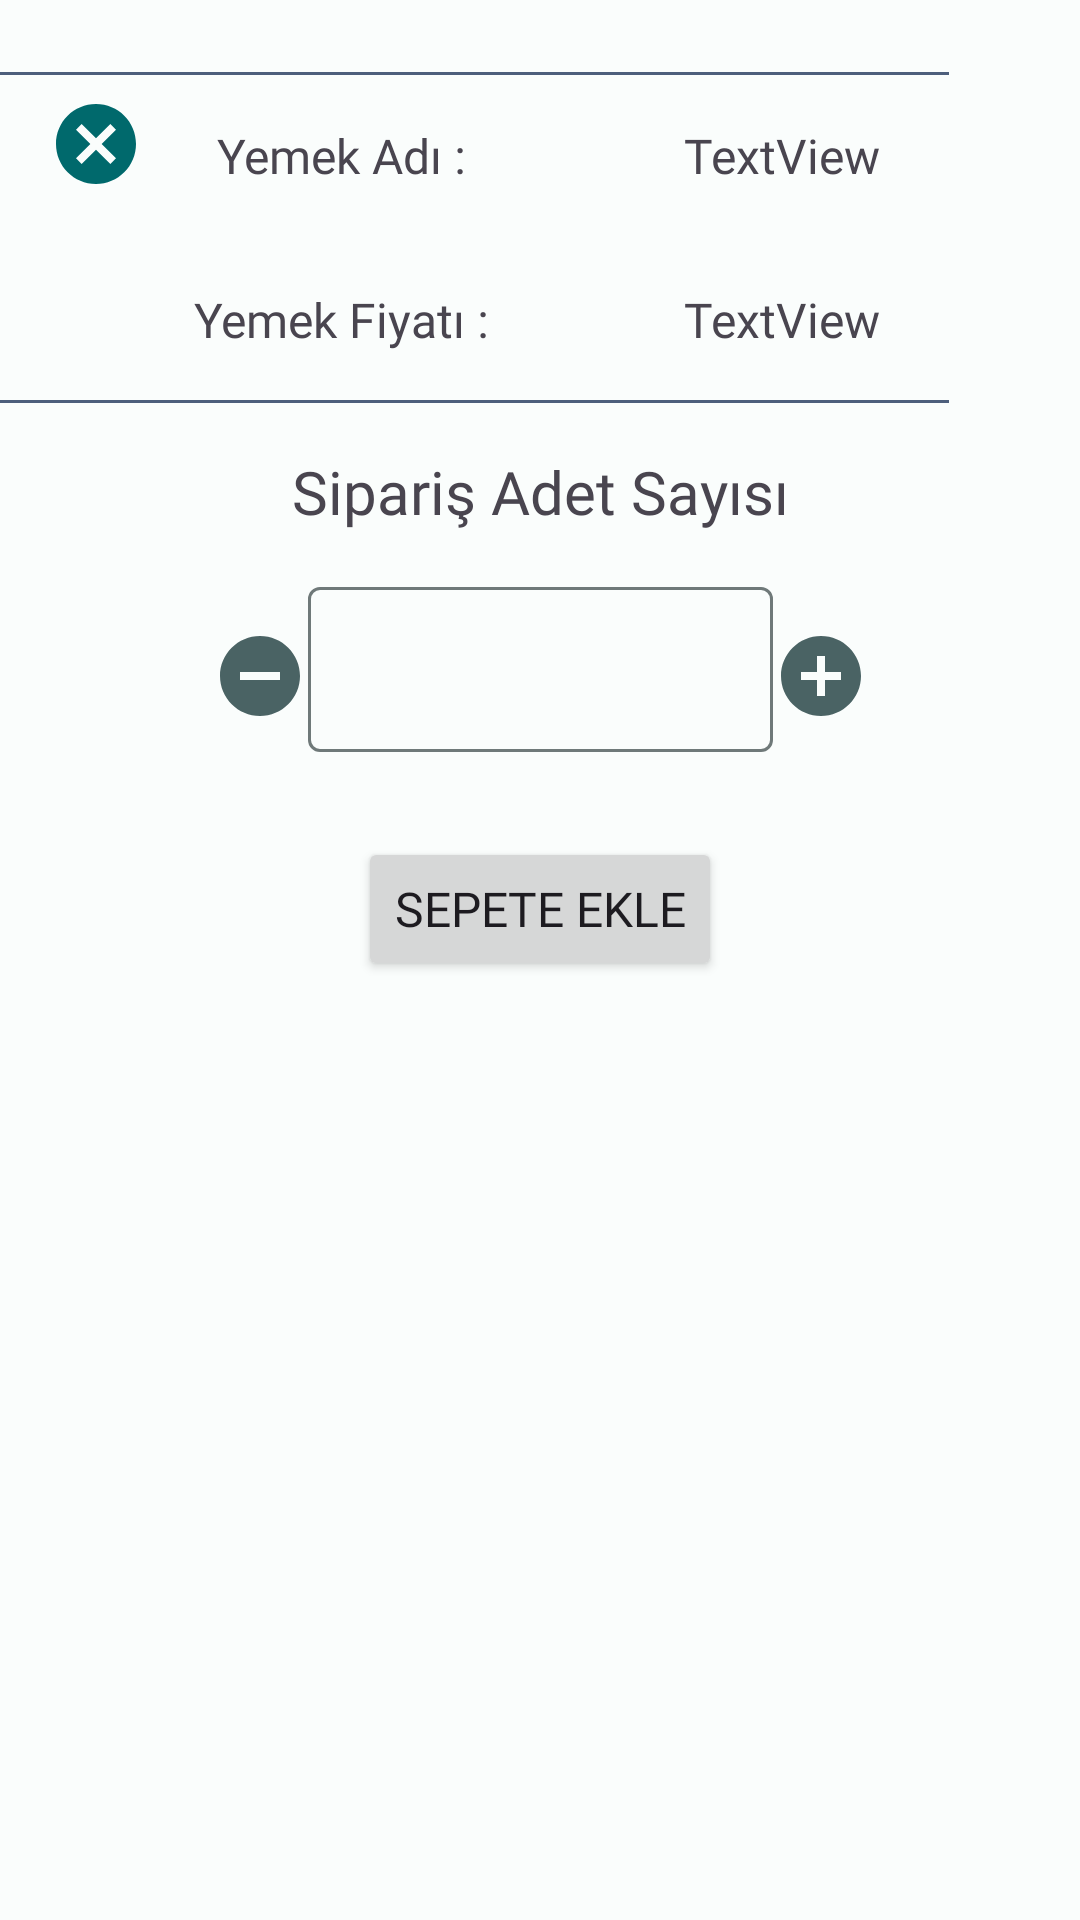

The Android layout XML behind this screen, and the referenced resources:
<!-- AndroidManifest.xml: application theme Theme.OlsaDaYesekApp -->
<!-- res/layout/fragment_detay.xml -->
<?xml version="1.0" encoding="utf-8"?>
<androidx.constraintlayout.widget.ConstraintLayout xmlns:android="http://schemas.android.com/apk/res/android"
    xmlns:app="http://schemas.android.com/apk/res-auto"
    xmlns:tools="http://schemas.android.com/tools"
    android:layout_width="match_parent"
    android:layout_height="match_parent"
    tools:context=".ui.fragment.DetayFragment">

    <ImageView
        android:id="@+id/imageViewYemekDetay"
        android:layout_width="wrap_content"
        android:layout_height="wrap_content"
        app:layout_constraintEnd_toEndOf="parent"
        app:layout_constraintHorizontal_bias="0.5"
        app:layout_constraintStart_toStartOf="parent"
        app:layout_constraintTop_toTopOf="parent"
        tools:src="@tools:sample/avatars" />

    <Button
        android:id="@+id/buttonSepeteEkle"
        android:layout_width="wrap_content"
        android:layout_height="wrap_content"
        android:layout_marginTop="8dp"
        android:fontFamily="@font/kalam_bold"
        android:text="Sepete Ekle"
        android:textSize="16sp"
        app:layout_constraintEnd_toEndOf="parent"
        app:layout_constraintStart_toStartOf="parent"
        app:layout_constraintTop_toBottomOf="@+id/textFieldAdet" />

    <TextView
        android:id="@+id/textViewYemekAdiDetay"
        android:layout_width="wrap_content"
        android:layout_height="wrap_content"
        android:layout_marginStart="161dp"
        android:layout_marginTop="16dp"
        android:fontFamily="@font/kalam"
        android:text="TextView"
        android:textSize="16sp"
        app:layout_constraintEnd_toEndOf="parent"
        app:layout_constraintHorizontal_bias="0.5"
        app:layout_constraintStart_toEndOf="@+id/textView4"
        app:layout_constraintStart_toStartOf="parent"
        app:layout_constraintTop_toBottomOf="@+id/view" />

    <TextView
        android:id="@+id/textViewYemekFiyatDetay"
        android:layout_width="wrap_content"
        android:layout_height="wrap_content"
        android:layout_marginTop="16dp"
        android:fontFamily="@font/kalam"
        android:text="TextView"
        android:textSize="16sp"
        app:layout_constraintEnd_toEndOf="@+id/textViewYemekAdiDetay"
        app:layout_constraintStart_toStartOf="@+id/textViewYemekAdiDetay"
        app:layout_constraintTop_toBottomOf="@+id/view2" />

    <com.google.android.material.textfield.TextInputLayout
        android:id="@+id/textFieldAdet"
        android:layout_width="wrap_content"
        android:layout_height="wrap_content"
        android:layout_marginTop="13dp"
        app:errorEnabled="true"
        app:helperTextEnabled="true"
        app:layout_constraintEnd_toStartOf="@+id/imageViewAdd"
        app:layout_constraintHorizontal_bias="0.5"
        app:layout_constraintStart_toEndOf="@+id/imageViewRemove"
        app:layout_constraintTop_toBottomOf="@+id/textView2">

        <com.google.android.material.textfield.TextInputEditText
            android:layout_width="155dp"
            android:layout_height="55dp"
            android:fontFamily="@font/kalam"
            android:textAlignment="center"
            android:textAllCaps="false"
            android:textStyle="bold" />

    </com.google.android.material.textfield.TextInputLayout>

    <ImageView
        android:id="@+id/imageView2"
        android:layout_width="wrap_content"
        android:layout_height="wrap_content"
        android:layout_marginStart="16dp"
        android:layout_marginTop="32dp"
        android:src="@drawable/cancel_32"
        app:layout_constraintStart_toStartOf="parent"
        app:layout_constraintTop_toTopOf="parent" />

    <ImageView
        android:id="@+id/imageViewAdd"
        android:layout_width="wrap_content"
        android:layout_height="wrap_content"
        android:layout_marginTop="32dp"
        android:src="@drawable/add_circle_32"
        app:layout_constraintEnd_toEndOf="parent"
        app:layout_constraintHorizontal_bias="0.5"
        app:layout_constraintStart_toEndOf="@+id/textFieldAdet"
        app:layout_constraintTop_toBottomOf="@+id/textView2" />

    <ImageView
        android:id="@+id/imageViewRemove"
        android:layout_width="wrap_content"
        android:layout_height="wrap_content"
        android:layout_marginTop="32dp"
        android:src="@drawable/remove_circle_32"
        app:layout_constraintEnd_toStartOf="@+id/textFieldAdet"
        app:layout_constraintHorizontal_bias="0.5"
        app:layout_constraintHorizontal_chainStyle="packed"
        app:layout_constraintStart_toStartOf="parent"
        app:layout_constraintTop_toBottomOf="@+id/textView2" />

    <TextView
        android:id="@+id/textView2"
        android:layout_width="wrap_content"
        android:layout_height="wrap_content"
        android:layout_marginTop="16dp"
        android:fontFamily="@font/kalam"
        android:text="Sipariş Adet Sayısı"
        android:textSize="20sp"
        app:layout_constraintEnd_toEndOf="parent"
        app:layout_constraintHorizontal_bias="0.5"
        app:layout_constraintStart_toStartOf="parent"
        app:layout_constraintTop_toBottomOf="@+id/view3" />

    <TextView
        android:id="@+id/textView3"
        android:layout_width="wrap_content"
        android:layout_height="wrap_content"
        android:layout_marginTop="16dp"
        android:fontFamily="@font/kalam"
        android:text="Yemek Fiyatı :"
        android:textSize="16sp"
        app:layout_constraintEnd_toEndOf="@+id/textView4"
        app:layout_constraintStart_toStartOf="@+id/textView4"
        app:layout_constraintTop_toBottomOf="@+id/view2" />

    <TextView
        android:id="@+id/textView4"
        android:layout_width="wrap_content"
        android:layout_height="wrap_content"
        android:fontFamily="@font/kalam"
        android:text="Yemek Adı :"
        android:textSize="16sp"
        app:layout_constraintBottom_toBottomOf="@+id/textViewYemekAdiDetay"
        app:layout_constraintEnd_toStartOf="@+id/textViewYemekAdiDetay"
        app:layout_constraintHorizontal_bias="0.5"
        app:layout_constraintStart_toStartOf="parent"
        app:layout_constraintTop_toTopOf="@+id/textViewYemekAdiDetay" />

    <View
        android:id="@+id/view"
        android:layout_width="330dp"
        android:layout_height="1dp"
        android:layout_marginTop="24dp"
        android:layout_marginEnd="44dp"
        android:background="@color/md_theme_light_tertiary"
        android:visibility="visible"
        app:layout_constraintEnd_toEndOf="parent"
        app:layout_constraintTop_toBottomOf="@+id/imageViewYemekDetay" />

    <View
        android:id="@+id/view2"
        android:layout_width="330dp"
        android:layout_height="1dp"
        android:layout_marginTop="16dp"
        android:layout_marginEnd="44dp"
        android:background="@color/md_theme_light_tertiary"
        android:visibility="invisible"
        app:layout_constraintEnd_toEndOf="parent"
        app:layout_constraintTop_toBottomOf="@+id/textViewYemekAdiDetay" />

    <View
        android:id="@+id/view3"
        android:layout_width="330dp"
        android:layout_height="1dp"
        android:layout_marginTop="16dp"
        android:layout_marginEnd="44dp"
        android:background="@color/md_theme_light_tertiary"
        android:visibility="visible"
        app:layout_constraintEnd_toEndOf="parent"
        app:layout_constraintTop_toBottomOf="@+id/textViewYemekFiyatDetay" />


</androidx.constraintlayout.widget.ConstraintLayout>
<!-- resources referenced by this layout -->
<resources>
  <color name="md_theme_light_tertiary">#4D5F7C</color>
  <!-- drawable add_circle_32 (drawable) -->
  <vector android:height="32dp" android:tint="#4A6364"
      android:viewportHeight="24" android:viewportWidth="24"
      android:width="32dp" xmlns:android="http://schemas.android.com/apk/res/android">
      <path android:fillColor="@android:color/white" android:pathData="M12,2C6.48,2 2,6.48 2,12s4.48,10 10,10 10,-4.48 10,-10S17.52,2 12,2zM17,13h-4v4h-2v-4L7,13v-2h4L11,7h2v4h4v2z"/>
  </vector>
  <!-- drawable cancel_32 (drawable) -->
  <vector android:height="32dp" android:tint="#00696C"
      android:viewportHeight="24" android:viewportWidth="24"
      android:width="32dp" xmlns:android="http://schemas.android.com/apk/res/android">
      <path android:fillColor="@android:color/white" android:pathData="M12,2C6.47,2 2,6.47 2,12s4.47,10 10,10 10,-4.47 10,-10S17.53,2 12,2zM17,15.59L15.59,17 12,13.41 8.41,17 7,15.59 10.59,12 7,8.41 8.41,7 12,10.59 15.59,7 17,8.41 13.41,12 17,15.59z"/>
  </vector>
  <!-- drawable remove_circle_32 (drawable) -->
  <vector android:height="32dp" android:tint="#4A6364"
      android:viewportHeight="24" android:viewportWidth="24"
      android:width="32dp" xmlns:android="http://schemas.android.com/apk/res/android">
      <path android:fillColor="@android:color/white" android:pathData="M12,2C6.48,2 2,6.48 2,12s4.48,10 10,10 10,-4.48 10,-10S17.52,2 12,2zM17,13L7,13v-2h10v2z"/>
  </vector>
  <style name="Theme.OlsaDaYesekApp" parent="Base.Theme.OlsaDaYesekApp" />
  <color name="md_theme_light_primary">#00696C</color>
  <color name="md_theme_light_onPrimary">#FFFFFF</color>
  <color name="md_theme_light_primaryContainer">#6FF6FB</color>
  <color name="md_theme_light_onPrimaryContainer">#002021</color>
  <color name="md_theme_light_secondary">#4A6364</color>
  <color name="md_theme_light_onSecondary">#FFFFFF</color>
  <color name="md_theme_light_secondaryContainer">#CCE8E8</color>
  <color name="md_theme_light_onSecondaryContainer">#041F20</color>
  <color name="md_theme_light_onTertiary">#FFFFFF</color>
  <color name="md_theme_light_tertiaryContainer">#D5E3FF</color>
  <color name="md_theme_light_onTertiaryContainer">#061C36</color>
  <color name="md_theme_light_error">#BA1A1A</color>
  <color name="md_theme_light_errorContainer">#FFDAD6</color>
  <color name="md_theme_light_onError">#FFFFFF</color>
  <color name="md_theme_light_onErrorContainer">#410002</color>
  <color name="md_theme_light_background">#FAFDFC</color>
  <color name="md_theme_light_onBackground">#191C1C</color>
  <color name="md_theme_light_surface">#FAFDFC</color>
  <color name="md_theme_light_onSurface">#191C1C</color>
  <color name="md_theme_light_surfaceVariant">#DAE4E4</color>
  <color name="md_theme_light_onSurfaceVariant">#3F4949</color>
  <color name="md_theme_light_outline">#6F7979</color>
  <color name="md_theme_light_inverseOnSurface">#EFF1F1</color>
  <color name="md_theme_light_inverseSurface">#2D3131</color>
  <color name="md_theme_light_inversePrimary">#4CD9DE</color>
</resources>
